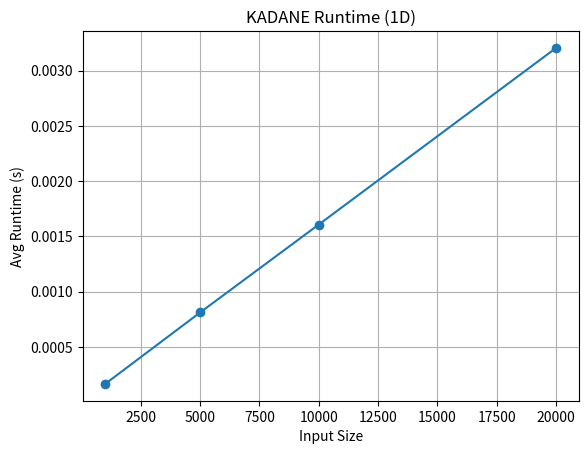
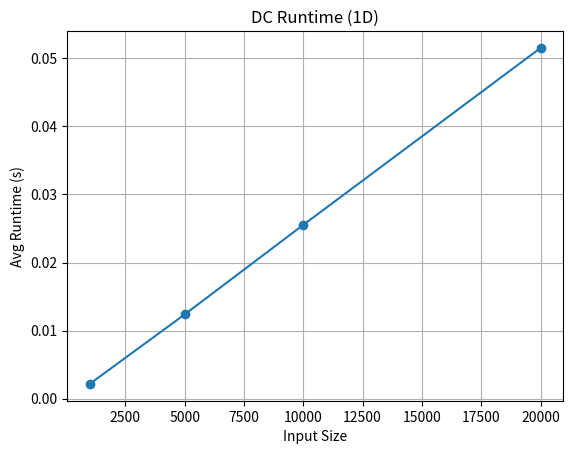
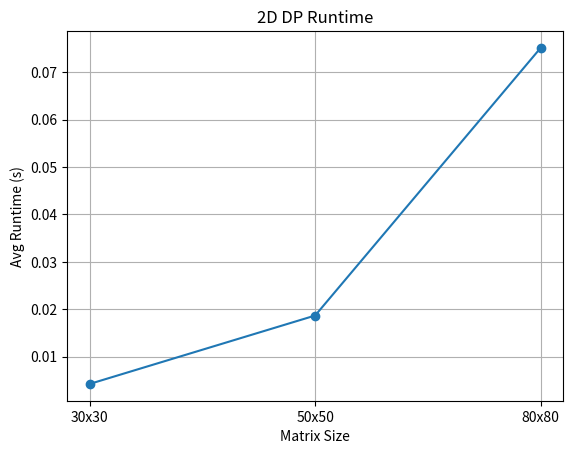

These figures' Python source, in order:
"""
Maximum Subarray Experimental Suite
CSC 2400 - Design & Analysis of Algorithms (Fall 2025)

HOW TO RUN:
-----------------------------------
> python main.py

OUTPUTS:
- Formatted runtime tables printed to console
- CSV files for each algorithm:
      kadane_results.csv
      dc_results.csv
      dp2d_results.csv
- Matplotlib runtime graphs:
      kadane_runtime.png
      dc_runtime.png
      dp2d_runtime.png

These files can be used directly in the project report and slides.
-----------------------------------
"""

import numpy as np
import time
import csv
import matplotlib.pyplot as plt

# ============================================================
# SYNTHETIC DATASET GENERATION
# ============================================================

def generate_1d_signal(n: int, noise_level=1.0, signal_range=(10, 50)):
    data = np.random.normal(0, noise_level, n)
    start = np.random.randint(0, n // 2)
    length = np.random.randint(*signal_range)
    data[start:start + length] += np.random.uniform(5, 10)
    return data


def generate_2d_signal(n: int, m: int, noise_level=1.0, signal_shape=(10, 15)):
    dataset = np.random.normal(0, noise_level, (n, m))
    i = np.random.randint(0, n - signal_shape[0])
    j = np.random.randint(0, m - signal_shape[1])
    dataset[i:i + signal_shape[0], j:j + signal_shape[1]] += np.random.uniform(5, 10)
    return dataset


# ============================================================
# DIVIDE AND CONQUER MAX SUBARRAY
# ============================================================

def max_crossing_sum(array, l, m, h):
    left_sum = float('-inf')
    total = 0
    for i in range(m, l - 1, -1):
        total += array[i]
        left_sum = max(left_sum, total)

    right_sum = float('-inf')
    total = 0
    for i in range(m + 1, h + 1):
        total += array[i]
        right_sum = max(right_sum, total)

    return left_sum + right_sum


def max_subarray_dc(array, l, h):
    if l == h:
        return array[l]
    m = (l + h) // 2
    return max(
        max_subarray_dc(array, l, m),
        max_subarray_dc(array, m + 1, h),
        max_crossing_sum(array, l, m, h)
    )


def max_subarray_sum(array):
    return max_subarray_dc(array, 0, len(array) - 1)


# ============================================================
# KADANE'S ALGORITHM
# ============================================================

def max_subarray_kadanes(array):
    max_sum = array[0]
    current_sum = array[0]
    for x in array[1:]:
        current_sum = max(x, current_sum + x)
        max_sum = max(max_sum, current_sum)
    return max_sum


# ============================================================
# 2D DP MAX SUBMATRIX
# ============================================================

def max_submatrix(mat):
    rows = len(mat)
    cols = len(mat[0])

    max_sum = float('-inf')

    for left in range(cols):
        temp = [0] * rows
        for right in range(left, cols):
            for row in range(rows):
                temp[row] += mat[row][right]
            max_sum = max(max_sum, max_subarray_kadanes(temp))

    return max_sum


# ============================================================
# EXPERIMENT RUNNER + UTILITIES
# ============================================================

def run_experiment_1d(algorithm, sizes, repeats=10, name="algorithm"):
    results = []  # (size, avg_time)

    print(f"\n=== {name.upper()} (1D) RESULTS ===")
    print("Size        Average Time (s)")
    print("---------------------------------")

    for size in sizes:
        times = []
        for _ in range(repeats):
            arr = generate_1d_signal(size)
            start = time.perf_counter()
            algorithm(arr)
            end = time.perf_counter()
            times.append(end - start)

        avg_time = sum(times) / repeats
        results.append((size, avg_time))
        print(f"{size:<12}{avg_time:.6f}")

    save_csv(f"{name}_results.csv", results)
    save_plot(f"{name}_runtime.png", results, title=f"{name.upper()} Runtime (1D)")

    return results


def run_experiment_2d(sizes, repeats=5, name="dp2d"):
    results = []  # (matrix_size, avg_time)

    print(f"\n=== {name.upper()} (2D DP) RESULTS ===")
    print("Matrix Size        Average Time (s)")
    print("-------------------------------------")

    for (n, m) in sizes:
        times = []
        for _ in range(repeats):
            mat = generate_2d_signal(n, m)
            start = time.perf_counter()
            max_submatrix(mat)
            end = time.perf_counter()
            times.append(end - start)

        avg_time = sum(times) / repeats
        results.append((f"{n}x{m}", avg_time))
        print(f"{n}x{m:<15}{avg_time:.6f}")

    save_csv(f"{name}_results.csv", results)
    save_plot_2d(f"{name}_runtime.png", results, title="2D DP Runtime")

    return results


# ============================================================
# CSV + PLOT UTILITIES
# ============================================================

def save_csv(filename, rows):
    with open(filename, "w", newline="") as f:
        writer = csv.writer(f)
        writer.writerow(["InputSize", "AvgTime"])
        writer.writerows(rows)


def save_plot(filename, results, title="Runtime"):
    sizes = [r[0] for r in results]
    times = [r[1] for r in results]

    plt.plot(sizes, times, marker='o')
    plt.title(title)
    plt.xlabel("Input Size")
    plt.ylabel("Avg Runtime (s)")
    plt.grid(True)
    plt.savefig(filename)
    plt.close()


def save_plot_2d(filename, results, title="Runtime"):
    sizes = [r[0] for r in results]
    times = [r[1] for r in results]

    plt.plot(times, marker='o')
    plt.xticks(range(len(sizes)), sizes)
    plt.title(title)
    plt.xlabel("Matrix Size")
    plt.ylabel("Avg Runtime (s)")
    plt.grid(True)
    plt.savefig(filename)
    plt.close()


# ============================================================
# MAIN EXECUTION
# ============================================================

if __name__ == "__main__":
    sizes_1d = [1000, 5000, 10000, 20000]
    sizes_2d = [(30, 30), (50, 50), (80, 80)]

    # Run 1D experiments
    run_experiment_1d(max_subarray_kadanes, sizes_1d, name="kadane")
    run_experiment_1d(max_subarray_sum, sizes_1d, name="dc")

    # Run 2D experiment
    run_experiment_2d(sizes_2d, name="dp2d")
